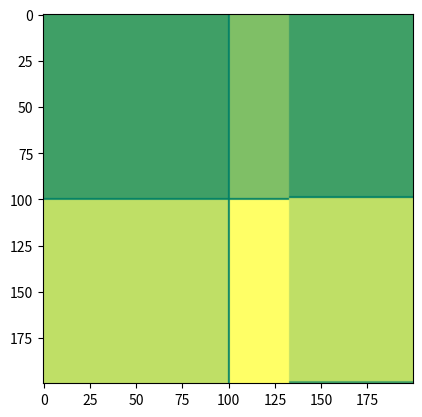

Write the Python code that produced this figure.
#!/usr/bin/env python
# coding: utf-8

# First we import some library we are going to use.

# In[ ]:


# numpy for numerical representations
import numpy as np
# pyplot for plotting and image showing
from matplotlib import pyplot as plt


# In[ ]:


# Now we define a function to perform linear transformation.
def linear_transformation(src, a):
    '''
    linear transformation of a matrix is simply a mutation of PLACES in that matrix.
    
    '''
    # get shape of input images
    M, N = src.shape
    # get points as matrix of LOCATION in the images
    points = np.mgrid[0:N, 0:M].reshape((2, M*N))
    # use the dot product to transform the LOCATION of values in image
    new_points = np.linalg.inv(a).dot(points).round().astype(int)

    # get x,y as the new location on x axis and y axis
    x, y = new_points.reshape((2, M, N), order='F')
    # transform x,y to 1-D indices
    indices = x + N*y
    # put each value to its new place
    return np.take(src, indices, mode='wrap')


# In[ ]:


# create a image
# start with size 200x200
images = np.ndarray(shape=(200,200))
# for easy illustration, this image will be images with a different color in each quarter
# so we assign a different value for each quarter of the images
# first quarter
images[:100, :100] = 1
# second quarter
images[:100, 101:] = 2
# third quarter
images[101:, :100] = 3
# forth quarter
images[101:, 101:] = 4

# convert image to range 0-255 (natural representation of single channel images)
images = ((images / np.max(images)) * 255).astype(np.uint8)


# In[ ]:


# use plt.imshow() function to show image
# i choose summer colormap because i like it
plt.imshow(images, cmap='summer')


# In[ ]:


# define a transformation matrix
# this matrix will dilate the images by 1.5 in x axis
transformation_matrix = np.array([[1.5, 0],
                                  [0, 1]])


# In[ ]:


# call function to perform transformation
transformed_image = linear_transformation(images, transformation_matrix)


# In[ ]:


# show the transformed image
plt.imshow(transformed_image, cmap='summer')


# In[ ]:


# call function to perform transformation
transformed_image = linear_transformation(transformed_image, np.linalg.inv(transformation_matrix))


# In[ ]:


# show the transformed image
plt.imshow(transformed_image, cmap='summer')


# # Some other transformation matrices

# ### Dilate y-axis

# In[ ]:


transformation_matrix = np.array([[1, 0],
                                  [0, 1.5]])


# ### Dilate both axis

# In[ ]:


transformation_matrix = np.array([[1.5, 0],
                                  [0, 1.5]])


# ### Shrink both axis

# In[ ]:


transformation_matrix = np.array([[0.5, 0],
                                  [0, 0.5]])


# ### Upper triangular matrix

# In[ ]:


transformation_matrix = np.array([[1, 1],
                                  [0, 1]])


# ### Lower triangular matrix

# In[ ]:


transformation_matrix = np.array([[1, 0],
                                  [1, 1]])


# ### Vertical flip matrix

# In[ ]:


transformation_matrix = np.array([[-1, 0],
                                  [0, 1]])


# ### Horizontal flip matrix

# In[ ]:


transformation_matrix = np.array([[1, 0],
                                  [0, -1]])


# ### Diagonal flip matrix

# In[ ]:


transformation_matrix = np.array([[-1, 0],
                                  [0, -1]])


# In[ ]:




